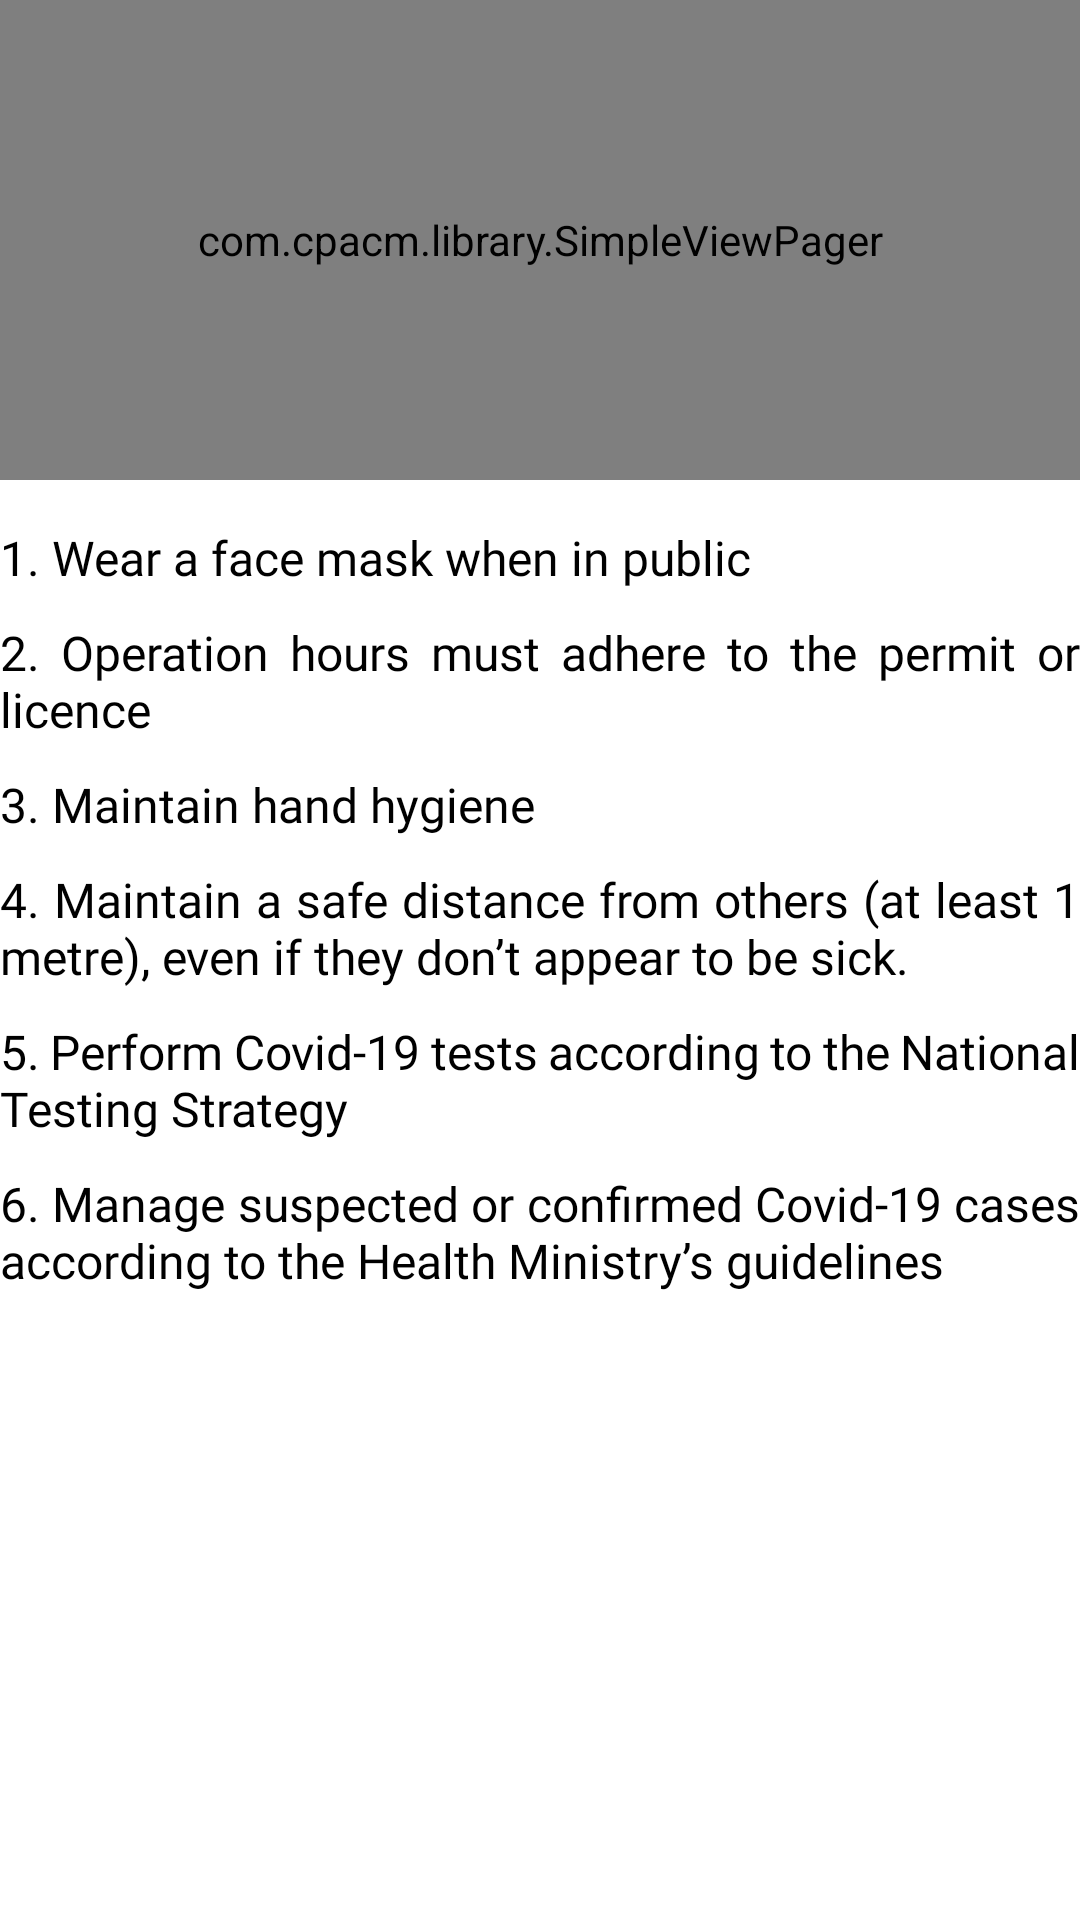

The Android layout XML behind this screen, and the referenced resources:
<!-- AndroidManifest.xml: application theme Theme.EmbeddedProgrammingAssignment -->
<!-- res/layout/fragment_home_sop_guidelines.xml -->
<?xml version="1.0" encoding="utf-8"?>
<LinearLayout
    xmlns:android="http://schemas.android.com/apk/res/android"
    xmlns:tools="http://schemas.android.com/tools"
    android:layout_width="match_parent"
    android:layout_height="match_parent"
    android:layout_marginStart="25dp"
    android:layout_marginEnd="25dp"
    android:layout_marginBottom="25dp"
    android:orientation="vertical"
    tools:context=".fragments.home.SopGuidelinesFragment">

    <com.cpacm.library.SimpleViewPager
        android:layout_width="match_parent"
        android:layout_height="160dp"
        android:id="@+id/sopGuidelineSlider" />

    <LinearLayout
        android:layout_width="match_parent"
        android:layout_height="wrap_content"
        android:layout_marginTop="15dp"
        android:orientation="vertical">

        <TextView
            android:layout_width="match_parent"
            android:layout_height="wrap_content"
            android:text="1. Wear a face mask when in public"
            android:textColor="@color/black"
            android:fontFamily="@font/amiko_semibold"
            android:textSize="16sp"
            android:justificationMode="inter_word"/>

        <TextView
            android:layout_width="match_parent"
            android:layout_height="wrap_content"
            android:layout_marginTop="10dp"
            android:text="2. Operation hours must adhere to the permit or licence"
            android:textColor="@color/black"
            android:fontFamily="@font/amiko_semibold"
            android:textSize="16sp"
            android:justificationMode="inter_word"/>

        <TextView
            android:layout_width="match_parent"
            android:layout_height="wrap_content"
            android:layout_marginTop="10dp"
            android:text="3. Maintain hand hygiene"
            android:textColor="@color/black"
            android:fontFamily="@font/amiko_semibold"
            android:textSize="16sp"
            android:justificationMode="inter_word"/>

        <TextView
            android:layout_width="match_parent"
            android:layout_height="wrap_content"
            android:layout_marginTop="10dp"
            android:text="4. Maintain a safe distance from others (at least 1 metre), even if they don’t appear to be sick."
            android:textColor="@color/black"
            android:fontFamily="@font/amiko_semibold"
            android:textSize="16sp"
            android:justificationMode="inter_word"/>

        <TextView
            android:layout_width="match_parent"
            android:layout_height="wrap_content"
            android:layout_marginTop="10dp"
            android:text="5. Perform Covid-19 tests according to the National Testing Strategy"
            android:textColor="@color/black"
            android:fontFamily="@font/amiko_semibold"
            android:textSize="16sp"
            android:justificationMode="inter_word"/>

        <TextView
            android:layout_width="match_parent"
            android:layout_height="wrap_content"
            android:layout_marginTop="10dp"
            android:layout_marginBottom="10dp"
            android:text="6. Manage suspected or confirmed Covid-19 cases according to the Health Ministry’s guidelines"
            android:textColor="@color/black"
            android:fontFamily="@font/amiko_semibold"
            android:textSize="16sp"
            android:justificationMode="inter_word"/>

    </LinearLayout>
</LinearLayout>
<!-- resources referenced by this layout -->
<resources>
  <color name="black">#FF000000</color>
  <style name="Theme.EmbeddedProgrammingAssignment" parent="Theme.MaterialComponents.Light.NoActionBar">
          
          <item name="colorPrimary">@color/purple_500</item>
          <item name="colorPrimaryVariant">@color/purple_700</item>
          <item name="colorOnPrimary">@color/white</item>
          
          <item name="colorSecondary">@color/teal_200</item>
          <item name="colorSecondaryVariant">@color/teal_700</item>
          <item name="colorOnSecondary">@color/black</item>
          
          <item name="android:statusBarColor" tools:targetApi="l">@color/purple_title</item>
          
      </style>
  <color name="purple_500">#FF6200EE</color>
  <color name="purple_700">#FF3700B3</color>
  <color name="white">#FFFFFFFF</color>
  <color name="teal_200">#FF03DAC5</color>
  <color name="teal_700">#FF018786</color>
  <color name="purple_title">#7932CE</color>
</resources>
